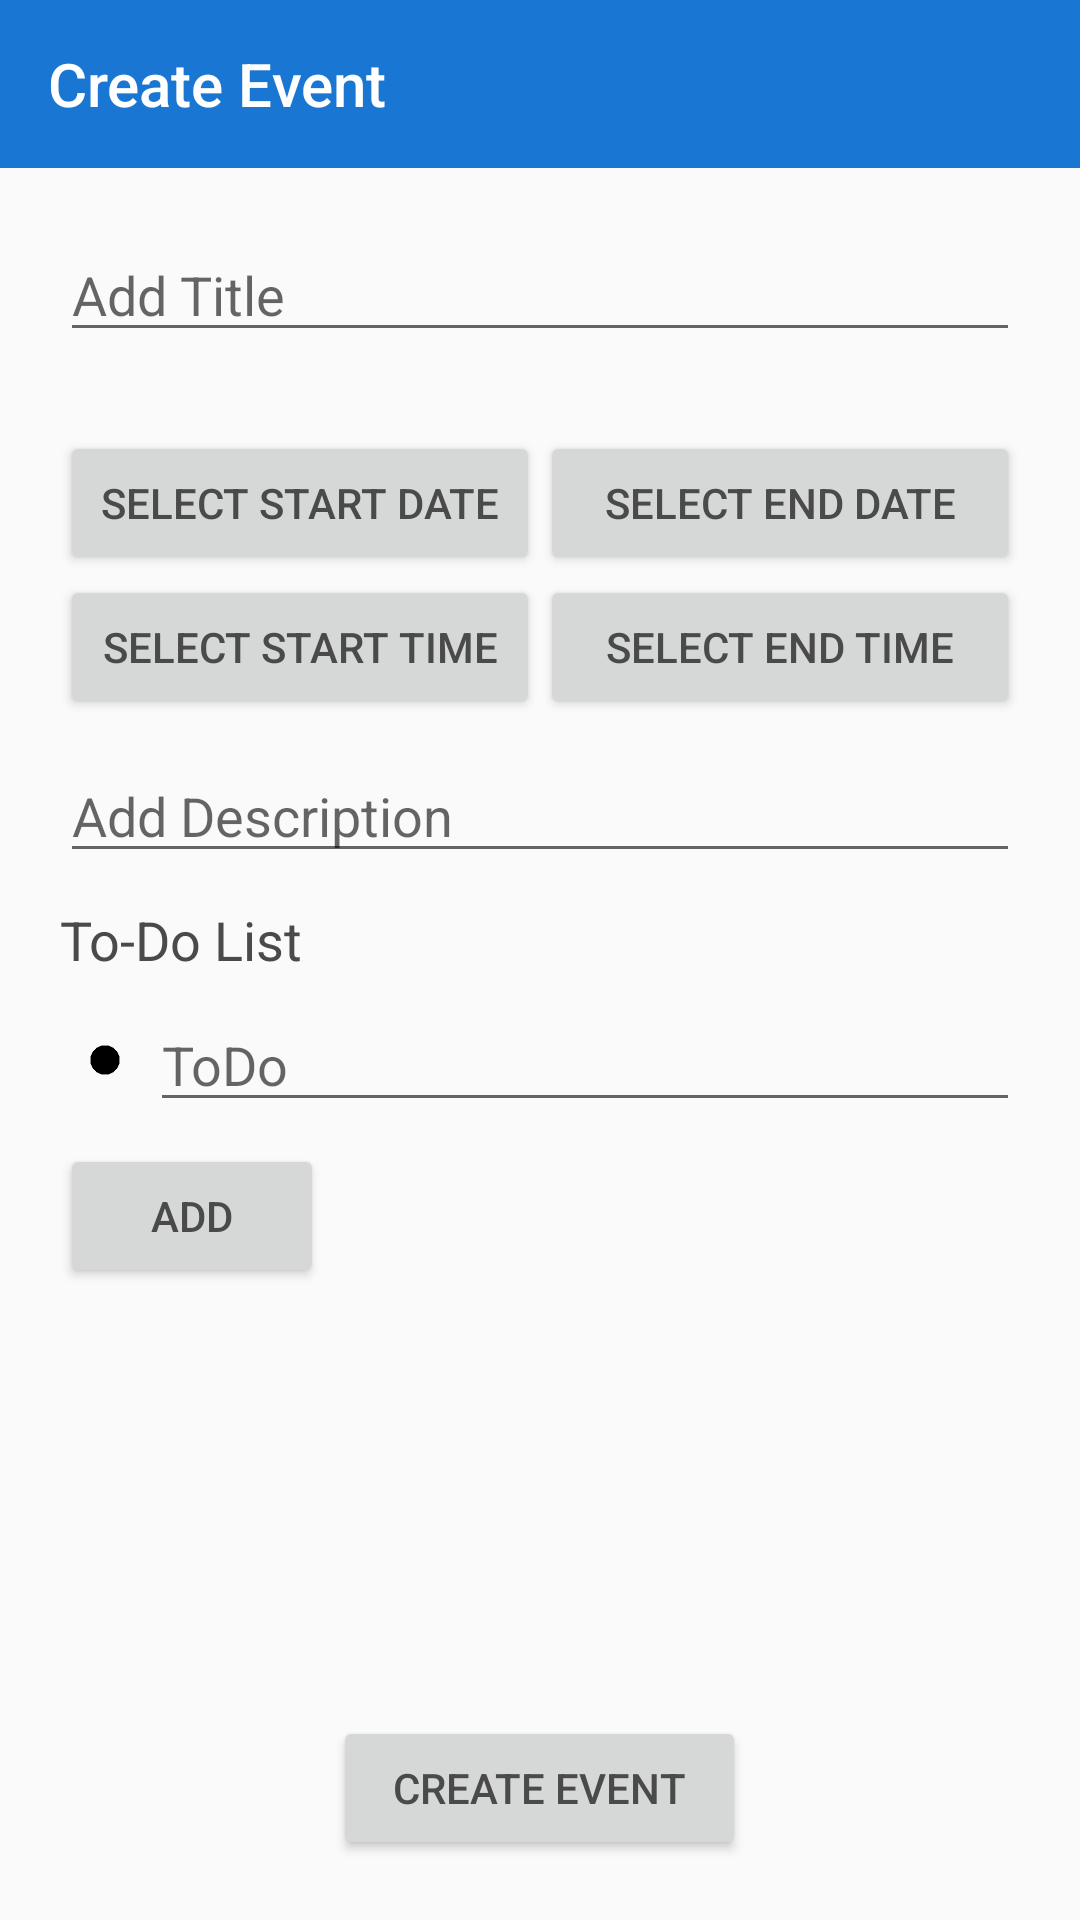

This screen was rendered from an Android layout file. Write that file and the resources it references.
<!-- AndroidManifest.xml: application theme AppTheme -->
<!-- res/layout/activity_create_event_page.xml -->
<?xml version="1.0" encoding="utf-8"?>
<RelativeLayout xmlns:android="http://schemas.android.com/apk/res/android"
    xmlns:app="http://schemas.android.com/apk/res-auto"
    xmlns:tools="http://schemas.android.com/tools"
    android:layout_width="match_parent"
    android:layout_height="match_parent"
    android:orientation="vertical"
    tools:context=".activities.ActivityCreateEventPage">

    <androidx.appcompat.widget.Toolbar
        android:id="@+id/create_event_toolbar"
        android:layout_width="match_parent"
        android:layout_height="wrap_content"
        android:background="?attr/colorPrimary"
        android:minHeight="?attr/actionBarSize"
        android:theme="@style/MyDrawerArrowToggle"
        app:title="Create Event"
        app:titleTextColor="#FFFFFF" />

    <Button
        android:id="@+id/create_event_button"
        android:layout_width="wrap_content"
        android:layout_height="wrap_content"
        android:layout_alignParentBottom="true"
        android:layout_centerHorizontal="true"
        android:layout_marginBottom="20dp"
        android:paddingHorizontal="20dp"
        android:text="Create Event"
        android:textColor="#4A4A4A" />

    <LinearLayout
        android:id="@+id/event_data"
        android:layout_width="match_parent"
        android:layout_height="wrap_content"
        android:layout_below="@id/create_event_toolbar"
        android:orientation="vertical">

        <EditText
            android:id="@+id/insert_event_name"
            android:layout_width="match_parent"
            android:layout_height="wrap_content"
            android:layout_marginHorizontal="20dp"
            android:layout_marginTop="20dp"
            android:ems="10"
            android:hint="Add Title"
            android:inputType="textPersonName" />

        <LinearLayout
            android:id="@+id/date_and_time_buttons"
            android:layout_width="match_parent"
            android:layout_height="wrap_content"
            android:layout_marginHorizontal="20dp"
            android:layout_marginTop="10dp"
            android:orientation="vertical">

            <LinearLayout
                android:id="@+id/dates"
                android:layout_width="match_parent"
                android:layout_height="match_parent"
                android:layout_weight="1"
                android:orientation="horizontal">

                <com.google.android.material.textfield.TextInputLayout
                    android:id="@+id/selectStartDateLayout"
                    android:layout_width="0dp"
                    android:layout_height="wrap_content"
                    android:layout_gravity="center"
                    android:layout_weight="1"
                    android:gravity="center"
                    android:textAlignment="gravity"
                    app:counterEnabled="false"
                    app:errorEnabled="true"
                    app:helperTextEnabled="false"
                    app:hintAnimationEnabled="false"
                    app:hintEnabled="false">

                    <Button
                        android:id="@+id/select_start_date"
                        android:layout_width="match_parent"
                        android:layout_height="wrap_content"
                        android:text="Select Start Date"
                        android:textColor="#4A4A4A" />
                </com.google.android.material.textfield.TextInputLayout>

                <com.google.android.material.textfield.TextInputLayout
                    android:id="@+id/selectEndDateLayout"
                    android:layout_width="0dp"
                    android:layout_height="wrap_content"
                    android:layout_gravity="center"
                    android:layout_weight="1"
                    android:gravity="center"
                    android:textAlignment="gravity"
                    app:counterEnabled="false"
                    app:errorEnabled="true"
                    app:helperTextEnabled="false"
                    app:hintAnimationEnabled="false"
                    app:hintEnabled="false"
                    app:passwordToggleEnabled="false">

                    <Button
                        android:id="@+id/select_end_date"
                        android:layout_width="match_parent"
                        android:layout_height="wrap_content"
                        android:text="Select End Date"
                        android:textColor="#4A4A4A" />
                </com.google.android.material.textfield.TextInputLayout>

            </LinearLayout>

            <LinearLayout
                android:id="@+id/times"
                android:layout_width="match_parent"
                android:layout_height="match_parent"
                android:layout_weight="1"
                android:orientation="horizontal">

                <Button
                    android:id="@+id/select_start_time"
                    android:layout_width="0dp"
                    android:layout_height="wrap_content"
                    android:layout_weight="1"
                    android:text="Select Start Time"
                    android:textColor="#4A4A4A" />

                <Button
                    android:id="@+id/select_end_time"
                    android:layout_width="0dp"
                    android:layout_height="wrap_content"
                    android:layout_weight="1"
                    android:text="Select End Time"
                    android:textColor="#4A4A4A" />

            </LinearLayout>

        </LinearLayout>

        <EditText
            android:id="@+id/insert_event_description"
            android:layout_width="match_parent"
            android:layout_height="wrap_content"
            android:layout_marginHorizontal="20dp"
            android:layout_marginTop="10dp"
            android:ems="10"
            android:hint="Add Description"
            android:inputType="textPersonName" />
    </LinearLayout>

    <RelativeLayout
        android:id="@+id/todo_placeholder"
        android:layout_width="match_parent"
        android:layout_height="wrap_content"
        android:layout_below="@id/event_data"
        android:layout_marginHorizontal="20dp"
        android:layout_marginVertical="10dp">

        <TextView
            android:id="@+id/todo_title"
            android:layout_width="wrap_content"
            android:layout_height="wrap_content"
            android:text="To-Do List"
            android:textColor="#4A4A4A"
            android:textSize="18dp" />

        <Button
            android:id="@+id/add_todo"
            android:layout_width="wrap_content"
            android:layout_height="wrap_content"
            android:layout_below="@id/fill_in_todos"
            android:text="add"
            android:textColor="#4A4A4A" />

        <LinearLayout
            android:id="@+id/fill_in_todos"
            android:layout_width="match_parent"
            android:layout_height="wrap_content"
            android:layout_below="@id/todo_title"
            android:orientation="vertical">

            <LinearLayout
                android:id="@+id/each_todo"
                android:layout_width="match_parent"
                android:layout_height="match_parent"
                android:orientation="horizontal">

                <ImageView
                    android:id="@+id/bullet_placeholder"
                    android:layout_width="10dp"
                    android:layout_height="wrap_content"
                    android:layout_gravity="center"
                    android:layout_marginHorizontal="10dp"
                    android:layout_weight="0"
                    app:srcCompat="@drawable/circle" />

                <EditText
                    android:id="@+id/todo_item"
                    android:layout_width="match_parent"
                    android:layout_height="wrap_content"
                    android:layout_gravity="center"
                    android:ems="10"
                    android:gravity="center_vertical"
                    android:hint="ToDo"
                    android:inputType="textPersonName" />
            </LinearLayout>

        </LinearLayout>

    </RelativeLayout>

</RelativeLayout>
<!-- resources referenced by this layout -->
<resources>
  <!-- drawable circle: png bitmap (drawable-v24, 782 bytes) -->
  <style name="MyDrawerArrowToggle" parent="Widget.AppCompat.DrawerArrowToggle">
          <item name="colorControlNormal">@color/white</item>
      </style>
  <style name="AppTheme" parent="Theme.AppCompat.Light.NoActionBar">
          
          <item name="colorPrimary">@color/colorPrimary</item>
          <item name="colorPrimaryDark">@color/colorPrimaryDark</item>
          <item name="colorAccent">@color/colorAccent</item>
          <item name="drawerArrowStyle">@style/MyDrawerArrowToggle</item>
      </style>
  <color name="white">#FFFFFF</color>
  <color name="colorPrimary">#1976D2</color>
  <color name="colorPrimaryDark">#0D47A1</color>
  <color name="colorAccent">#0D47A1</color>
</resources>
